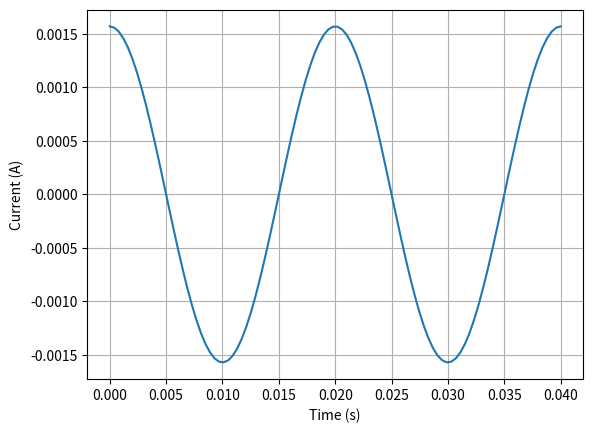

Source code (Python):

# this code represents the current
# I = dQ/dt = Q0 * omega * cos(omega * t)

import numpy as np
import matplotlib.pyplot as plt

Qo = 5 * (10**-6)
omega = 100 * np.pi
T = 2 * np.pi / omega

t = np.linspace(0, 2*T, 100)

I = Qo * omega * np.cos(omega * t)

plt.plot(t, I)
plt.xlabel("Time (s)")
plt.ylabel("Current (A)")
plt.grid()
plt.show()
